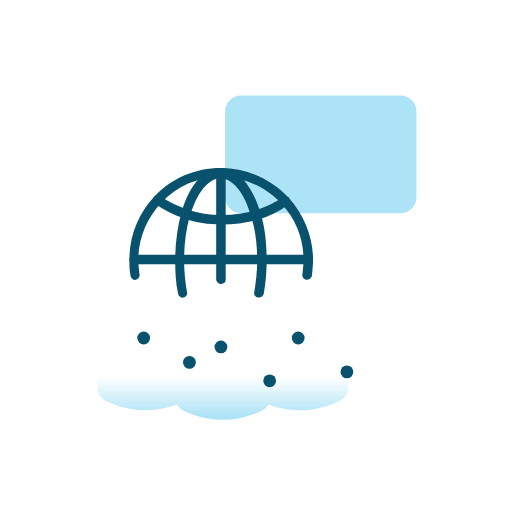
t = 0.00 s
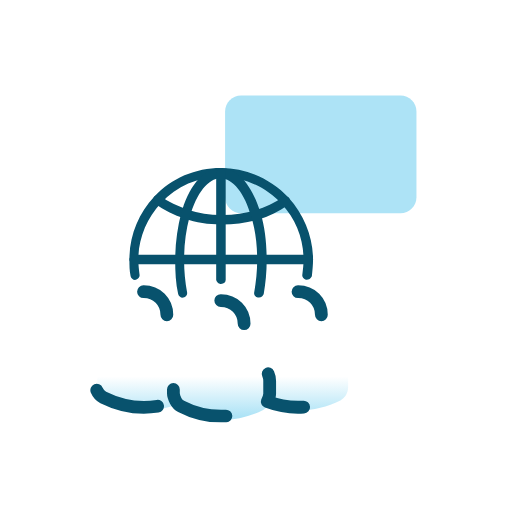
t = 0.69 s
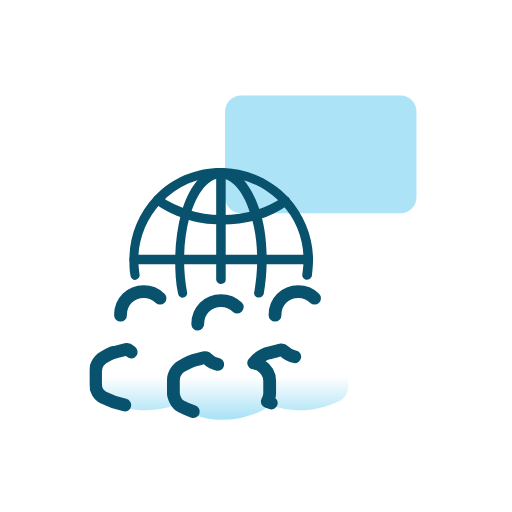
t = 1.04 s
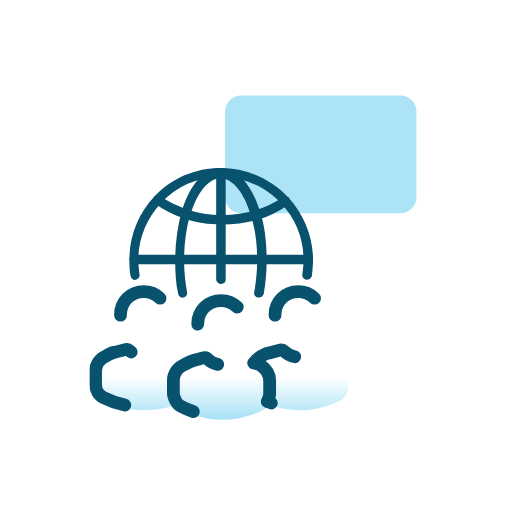
t = 1.74 s
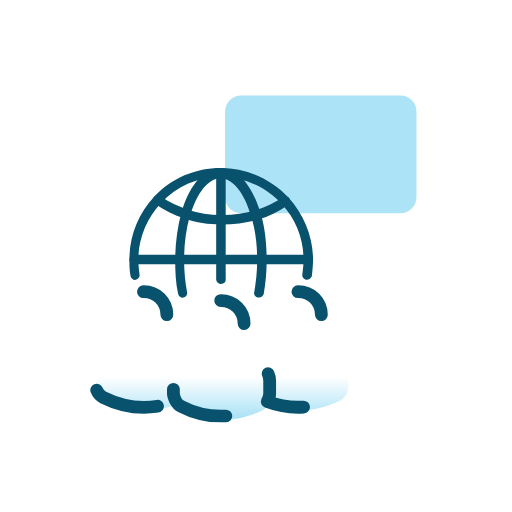
t = 2.08 s
t = 2.78 s: frame unchanged from t = 0.00 s, image omitted

The animated SVG that drew these frames (rendered in a browser with its animation timeline set to each time). Animation: 6 CSS @keyframes rules; one cycle of 2.78 s.

<svg xmlns="http://www.w3.org/2000/svg" width="80" height="80" fill="none" viewBox="0 0 80 80"><g id="icons/citizen"><g id="citizens-red 1" clip-path="url(#clip0_3662_5576)"><g id="Group"><g id="Group_2"><path id="Vector" fill="url(#paint0_linear_3662_5576)" d="M52.7214 55.6931C52.5357 55.6003 52.2572 55.5074 52.0714 55.4146H51.9786C51.7929 55.3217 51.5143 55.2289 51.3286 55.2289C51.3286 55.2289 51.2357 55.2289 51.1429 55.2289C50.5857 55.0431 50.0286 54.9503 49.3786 54.8574H49.2857C49.1 54.8574 49.0072 54.9503 48.9143 55.0431C48.3572 55.6003 47.6143 55.9717 46.6857 55.9717C45.7572 55.9717 45.0143 55.6003 44.4572 55.0431C44.3643 54.9503 44.1786 54.8574 44.0857 54.8574H43.9929C43.3429 54.9503 42.7857 55.136 42.2286 55.3217C42.0429 55.4146 41.4857 55.6003 40.8357 55.8788C40.3714 56.1574 40 56.5289 39.7214 56.9003C39.6286 56.9003 39.4429 56.8074 39.35 56.8074C39.35 56.8074 39.2572 56.8074 39.1643 56.7146C38.6072 56.5289 38.05 56.436 37.4 56.2503H37.3072C37.1214 56.2503 37.0286 56.3431 36.9357 56.436C36.3786 56.9931 35.6357 57.3646 34.7072 57.3646C33.7786 57.3646 33.0357 56.9931 32.4786 56.436C32.3857 56.3431 32.2 56.2503 32.1072 56.2503H32.0143C31.3643 56.3431 30.8072 56.5289 30.25 56.7146C30.1572 56.7146 29.9714 56.8074 29.7857 56.9003C29.5072 56.5289 29.2286 56.1574 28.7643 55.8788C28.5786 55.786 28.3 55.6931 28.1143 55.6003H28.0214C27.8357 55.5074 27.5572 55.4146 27.3714 55.4146C27.3714 55.4146 27.2786 55.4146 27.1857 55.4146C26.6286 55.2288 26.0714 55.136 25.4214 55.0431H25.3286C25.1429 55.0431 25.05 55.136 24.9572 55.2289C24.4 55.786 23.6572 56.1574 22.7286 56.1574C21.8 56.1574 21.0572 55.786 20.5 55.2289C20.4072 55.136 20.2214 55.0431 20.1286 55.0431H20.0357C19.3857 55.136 18.8286 55.3217 18.2714 55.5074C18.0857 55.6003 17.5286 55.786 16.8786 56.0646C15.95 56.5288 15.3 57.4574 15.2072 58.4789C15.2072 58.7574 15.2072 58.9431 15.2072 59.2217V60.5217C15.2072 61.3574 15.6714 62.1931 16.4143 62.5646C19.9429 64.3288 23.9357 64.6074 27.65 63.2146C27.8357 63.586 28.1143 63.8646 28.4857 64.0503C32.4786 66.0931 37.1214 66.0931 41.1143 64.0503C41.4857 63.8646 41.7643 63.586 41.95 63.2146C45.5714 64.6074 49.6572 64.3288 53.1857 62.5646C53.9286 62.1931 54.3929 61.3574 54.3929 60.5217V58.5717C54.2072 57.086 53.65 56.2503 52.7214 55.6931Z"/></g><g id="Group_3"><g id="Group_4"><g id="Group_5"><g id="Group_6"><path stroke-width="2" style="stroke-dashoffset:0;stroke-dasharray:0,22.8119px;animation:2.77778s linear 0s 1 normal forwards running id_anim_stroke-property1" id="Vector_2" stroke="#08526D" stroke-linecap="round" stroke-linejoin="round" stroke-miterlimit="10" d="M34.5215 54.2067C36.5643 54.2067 38.1429 52.6282 38.1429 50.5853C38.1429 48.5424 36.5643 46.9639 34.5215 46.9639C32.4786 46.9639 30.9 48.5424 30.9 50.5853C30.9 52.6282 32.5715 54.2067 34.5215 54.2067Z" class="id_anim_stroke-property1" data-duration="2.778" data-offset="0"/></g><g id="Group_7"><path stroke-width="2" style="stroke-dashoffset:0;stroke-dasharray:0,41.2324px;animation:2.77778s linear 0s 1 normal forwards running id_anim_stroke-property2" id="Vector_3" stroke="#08526D" stroke-linecap="round" stroke-linejoin="round" stroke-miterlimit="10" d="M42.1358 59.4994V61.4494C42.1358 61.9136 42.0429 62.3779 41.7643 62.6565C41.5786 63.0279 41.3 63.3065 40.9286 63.4922C36.9358 65.5351 32.2 65.5351 28.3 63.4922C27.9286 63.3065 27.65 63.0279 27.4643 62.6565C27.2786 62.2851 27.0929 61.8208 27.0929 61.4494V60.1494C27.0929 59.9636 27.0929 59.6851 27.0929 59.4065C27.0929 58.3851 27.7429 57.4565 28.7643 56.9922C29.1358 56.8065 29.5072 56.6208 29.6929 56.5279C29.8786 56.4351 30.0643 56.4351 30.1572 56.3422C30.7143 56.1565 31.2715 56.0636 31.9215 55.8779H32.0143C32.2 55.8779 32.2929 55.8779 32.3858 56.0636C32.9429 56.6208 33.6858 56.9922 34.6143 56.9922C35.5429 56.9922 36.2858 56.6208 36.8429 56.0636C36.9358 55.9708 37.1215 55.8779 37.2143 55.8779H37.3072C37.9572 55.9708 38.5143 56.1565 39.0715 56.3422C39.0715 56.3422 39.1643 56.3422 39.2572 56.4351C39.35 56.4351 39.4429 56.5279 39.6286 56.5279C39.7215 56.5279 39.8143 56.6208 40 56.6208H40.0929C40.3715 56.7136 40.5572 56.8065 40.7429 56.8994C41.5786 57.6422 42.1358 58.4779 42.1358 59.4994Z" class="id_anim_stroke-property2" data-duration="2.778" data-offset="0"/></g></g></g><g id="Group_8"><g id="Group_9"><g id="Group_10"><path stroke-width="2" style="stroke-dashoffset:0;stroke-dasharray:0,22.8119px;animation:2.77778s linear 0s 1 normal forwards running id_anim_stroke-property3" id="Vector_4" stroke="#08526D" stroke-linecap="round" stroke-linejoin="round" stroke-miterlimit="10" d="M22.45 52.8141C24.4929 52.8141 26.0715 51.2356 26.0715 49.1927C26.0715 47.1499 24.4929 45.5713 22.45 45.5713C20.4072 45.5713 18.8286 47.1499 18.8286 49.1927C18.8286 51.2356 20.5 52.8141 22.45 52.8141Z" class="id_anim_stroke-property3" data-duration="2.778" data-offset="0"/></g><g id="Group_11"><path stroke-width="2" style="stroke-dashoffset:0;stroke-dasharray:0,41.1206px;animation:2.77778s linear 0s 1 normal forwards running id_anim_stroke-property4" id="Vector_5" stroke="#08526D" stroke-linecap="round" stroke-linejoin="round" stroke-miterlimit="10" d="M29.6 56.621C29.3214 56.7138 29.0429 56.8067 28.6714 57.0853C27.7429 57.5496 27.0929 58.4781 27 59.4996C27 59.7781 27 59.9638 27 60.2424V61.5424C27 62.0067 27.0929 62.471 27.3714 62.7496C23.75 64.1424 19.6643 63.8638 16.1357 62.0996C15.3929 61.7281 14.9286 60.8924 14.9286 60.0567V58.7567C14.9286 58.4781 14.9286 58.2924 14.9286 58.0138C14.9286 56.9924 15.5786 56.0638 16.6 55.5996C17.25 55.2281 17.8072 55.0424 17.9929 55.0424C18.55 54.8567 19.1072 54.7638 19.7572 54.5781H19.85C20.0357 54.5781 20.1286 54.671 20.2214 54.7638C20.7786 55.321 21.5214 55.6924 22.45 55.6924C23.3786 55.6924 24.1214 55.321 24.6786 54.7638C24.7714 54.671 24.9572 54.5781 25.05 54.5781H25.1429C25.7929 54.671 26.35 54.8567 26.9072 54.9496C26.9072 54.9496 27 54.9496 27.0929 54.9496C27.2786 55.0424 27.5572 55.1353 27.7429 55.1353H27.8357C28.1143 55.2281 28.3 55.321 28.4857 55.4138C29.0429 55.8781 29.3214 56.2496 29.6 56.621Z" class="id_anim_stroke-property4" data-duration="2.778" data-offset="0"/></g></g></g><g id="Group_12"><g id="Group_13"><g id="Group_14"><path stroke-width="2" style="stroke-dashoffset:0;stroke-dasharray:0,22.8119px;animation:2.77778s linear 0s 1 normal forwards running id_anim_stroke-property5" id="Vector_6" stroke="#08526D" stroke-linecap="round" stroke-linejoin="round" stroke-miterlimit="10" d="M46.5929 52.8141C48.6357 52.8141 50.2143 51.2356 50.2143 49.1927C50.2143 47.1499 48.6357 45.5713 46.5929 45.5713C44.55 45.5713 42.9714 47.1499 42.9714 49.1927C42.9714 51.2356 44.6429 52.8141 46.5929 52.8141Z" class="id_anim_stroke-property5" data-duration="2.778" data-offset="0"/></g><g id="Group_15"><path stroke-width="2" style="stroke-dashoffset:0;stroke-dasharray:0,40.9332px;animation:2.77778s linear 0s 1 normal forwards running id_anim_stroke-property6" id="Vector_7" stroke="#08526D" stroke-linecap="round" stroke-linejoin="round" stroke-miterlimit="10" d="M54.2071 58.1066V60.0566C54.2071 60.8923 53.7428 61.728 53 62.0995C49.4714 63.8638 45.3857 64.1423 41.7643 62.7495C41.95 62.378 42.1357 61.9138 42.1357 61.5423V59.4995C42.1357 58.478 41.5785 57.6423 40.7428 57.0852C40.5571 56.9923 40.2785 56.8066 40.0928 56.8066H40C39.9071 56.8066 39.8143 56.7138 39.6285 56.7138C39.9071 56.3423 40.2785 55.9709 40.7428 55.6923C41.3928 55.3209 41.95 55.1352 42.1357 55.1352C42.6928 54.9495 43.25 54.8566 43.9 54.6709H43.9928C44.1785 54.6709 44.2714 54.7638 44.3643 54.8566C44.9214 55.4138 45.6643 55.7852 46.5928 55.7852C47.5214 55.7852 48.2643 55.4138 48.8214 54.8566C48.9143 54.7638 49.1 54.6709 49.1928 54.6709H49.2857C49.9357 54.7638 50.4928 54.9495 51.05 55.0423C51.05 55.0423 51.1428 55.0423 51.2357 55.0423C51.4214 55.1352 51.7 55.228 51.8857 55.228H51.9785C52.2571 55.3209 52.4428 55.4138 52.6285 55.5066C53.65 56.2495 54.2071 57.0852 54.2071 58.1066Z" class="id_anim_stroke-property6" data-duration="2.778" data-offset="0"/></g></g></g></g><path id="Vector_8" fill="#ADE3F6" d="M62.5642 33.3144H37.6785C36.2857 33.3144 35.1714 32.2001 35.1714 30.8073V17.4359C35.1714 16.043 36.2857 14.9287 37.6785 14.9287H62.5642C63.9571 14.9287 65.0714 16.043 65.0714 17.4359V30.8073C65.0714 32.2001 63.9571 33.3144 62.5642 33.3144Z"/><g id="Group_16"><g id="Group_17"><g id="Group_18"><path id="Vector_9" fill="#08526D" d="M47.8929 43.714H47.8C47.4286 43.6211 47.15 43.2497 47.2429 42.8783C47.3357 42.1354 47.4286 41.3926 47.4286 40.5568C47.4286 37.3068 46.2214 34.2426 43.9929 31.8283C41.5786 29.2283 38.1429 27.6497 34.5214 27.6497C30.9 27.6497 27.65 29.0426 25.1429 31.7354C22.9143 34.1497 21.6143 37.3068 21.6143 40.5568C21.6143 41.2997 21.7071 42.1354 21.8 42.8783C21.8929 43.2497 21.6143 43.6211 21.2429 43.714C20.8714 43.8068 20.5 43.5283 20.4072 43.1568C20.2214 42.3211 20.2214 41.4854 20.2214 40.5568C20.2214 36.8426 21.6143 33.4068 24.1214 30.714C26.8143 27.8354 30.5286 26.2568 34.5214 26.2568C38.5143 26.2568 42.3214 27.9283 45.1071 30.8997C47.5214 33.5926 48.9143 37.0283 48.9143 40.5568C48.9143 41.3926 48.8214 42.3211 48.7286 43.1568C48.5429 43.5283 48.2643 43.714 47.8929 43.714Z"/></g></g><g id="Group_19"><g id="Group_20"><path id="Vector_10" fill="#08526D" d="M34.7072 35.0782C34.6143 35.0782 34.6143 35.0782 34.5215 35.0782C32.5715 35.0782 30.6215 34.7996 28.8572 34.1496C27.1857 33.5924 25.6072 32.8496 24.2143 31.8282C23.8429 31.5496 23.8429 31.1782 24.0286 30.8067C24.3072 30.4353 24.6786 30.4353 25.05 30.621C26.35 31.5496 27.7429 32.1996 29.3215 32.7567C30.9929 33.3139 32.7572 33.5924 34.6143 33.5924C34.7072 33.5924 34.7072 33.5924 34.8 33.5924C36.5643 33.5924 38.3286 33.3139 39.9072 32.8496C41.4857 32.3853 42.8786 31.6424 44.1786 30.8067C44.55 30.621 45.0143 30.621 45.2 30.9924C45.3857 31.3639 45.3857 31.8282 45.0143 32.0139C43.6215 33.0353 42.0429 33.7782 40.2786 34.3353C38.5143 34.7996 36.5643 35.0782 34.7072 35.0782Z"/></g></g><g id="Group_21"><g id="Group_22"><path id="Vector_11" fill="#08526D" d="M40.4643 46.4997C40.3715 46.4997 40.3715 46.4997 40.2786 46.4997C39.9072 46.4068 39.6286 46.0354 39.7215 45.664C40 44.0854 40.1857 42.3211 40.1857 40.6497C40.1857 38.2354 39.9072 35.914 39.2572 33.8711C38.2357 30.1568 36.3786 27.8354 34.4286 27.8354C32.5715 27.8354 30.7143 30.1568 29.6929 33.7783L29.6 33.964C29.0429 36.0068 28.7643 38.3283 28.7643 40.6497C28.7643 42.414 28.95 44.0854 29.2286 45.664C29.3215 46.0354 29.0429 46.4068 28.6715 46.4997C28.3 46.5926 27.9286 46.314 27.8357 45.9426C27.4643 44.2711 27.3715 42.414 27.3715 40.6497C27.3715 38.0497 27.7429 35.5426 28.3 33.314L28.4857 32.7568C29.7857 28.6711 32.0143 26.2568 34.5215 26.2568C37.1215 26.2568 39.4429 28.9497 40.7429 33.4068C41.3929 35.5426 41.6715 38.0497 41.6715 40.6497C41.6715 42.5068 41.4857 44.2711 41.2072 45.9426C41.1143 46.2211 40.8357 46.4997 40.4643 46.4997Z"/></g></g><g id="Group_23"><g id="Group_24"><path id="Vector_12" fill="#08526D" d="M48.1714 41.3002H20.9643C20.5929 41.3002 20.2214 40.9287 20.2214 40.5573C20.2214 40.1859 20.5929 39.8145 20.9643 39.8145H48.1714C48.5429 39.8145 48.9143 40.1859 48.9143 40.5573C48.9143 41.0216 48.5429 41.3002 48.1714 41.3002Z"/></g></g><g id="Group_25"><g id="Group_26"><path id="Vector_13" fill="#08526D" d="M34.5214 44.364C34.15 44.364 33.7786 43.9926 33.7786 43.6211V26.9997C33.7786 26.6283 34.15 26.2568 34.5214 26.2568C34.8929 26.2568 35.2643 26.6283 35.2643 26.9997V43.714C35.2643 44.0854 34.9857 44.364 34.5214 44.364Z"/></g></g></g></g></g></g><defs><linearGradient id="paint0_linear_3662_5576" x1="34.549" x2="34.549" y1="65.072" y2="54.609" gradientUnits="userSpaceOnUse"><stop stop-color="#ADE3F6"/><stop offset=".595" stop-color="#ADE3F6" stop-opacity="0"/></linearGradient><clipPath id="clip0_3662_5576"><rect width="52" height="52" fill="#fff" transform="translate(14 14)"/></clipPath></defs><style>@keyframes id_anim_stroke-property1{0%{stroke-dashoffset:0;stroke-dasharray:0,22.811904907226562px}50%{stroke-dashoffset:-11.405952453613281px;stroke-dasharray:11.405952453613281px,11.405952453613281px}}@keyframes id_anim_stroke-property2{0%{stroke-dashoffset:0;stroke-dasharray:0,41.232444763183594px}50%{stroke-dashoffset:-20.616222381591797px;stroke-dasharray:20.616222381591797px,20.616222381591797px}}@keyframes id_anim_stroke-property3{0%{stroke-dashoffset:0;stroke-dasharray:0,22.8118839263916px}50%{stroke-dashoffset:-11.4059419631958px;stroke-dasharray:11.4059419631958px,11.4059419631958px}}@keyframes id_anim_stroke-property4{0%{stroke-dashoffset:0;stroke-dasharray:0,41.12056350708008px}50%{stroke-dashoffset:-20.56028175354004px;stroke-dasharray:20.56028175354004px,20.56028175354004px}}@keyframes id_anim_stroke-property5{0%{stroke-dashoffset:0;stroke-dasharray:0,22.811857223510742px}50%{stroke-dashoffset:-11.405928611755371px;stroke-dasharray:11.405928611755371px,11.405928611755371px}}@keyframes id_anim_stroke-property6{0%{stroke-dashoffset:0;stroke-dasharray:0,40.93321990966797px}50%{stroke-dashoffset:-20.466609954833984px;stroke-dasharray:20.466609954833984px,20.466609954833984px}}</style></svg>
